Image classification data set "Data" (studio-fluffy/FluffyBird on GitHub). Class labels (3): egg ellipse shape, S2 rund, S2 tropfen.

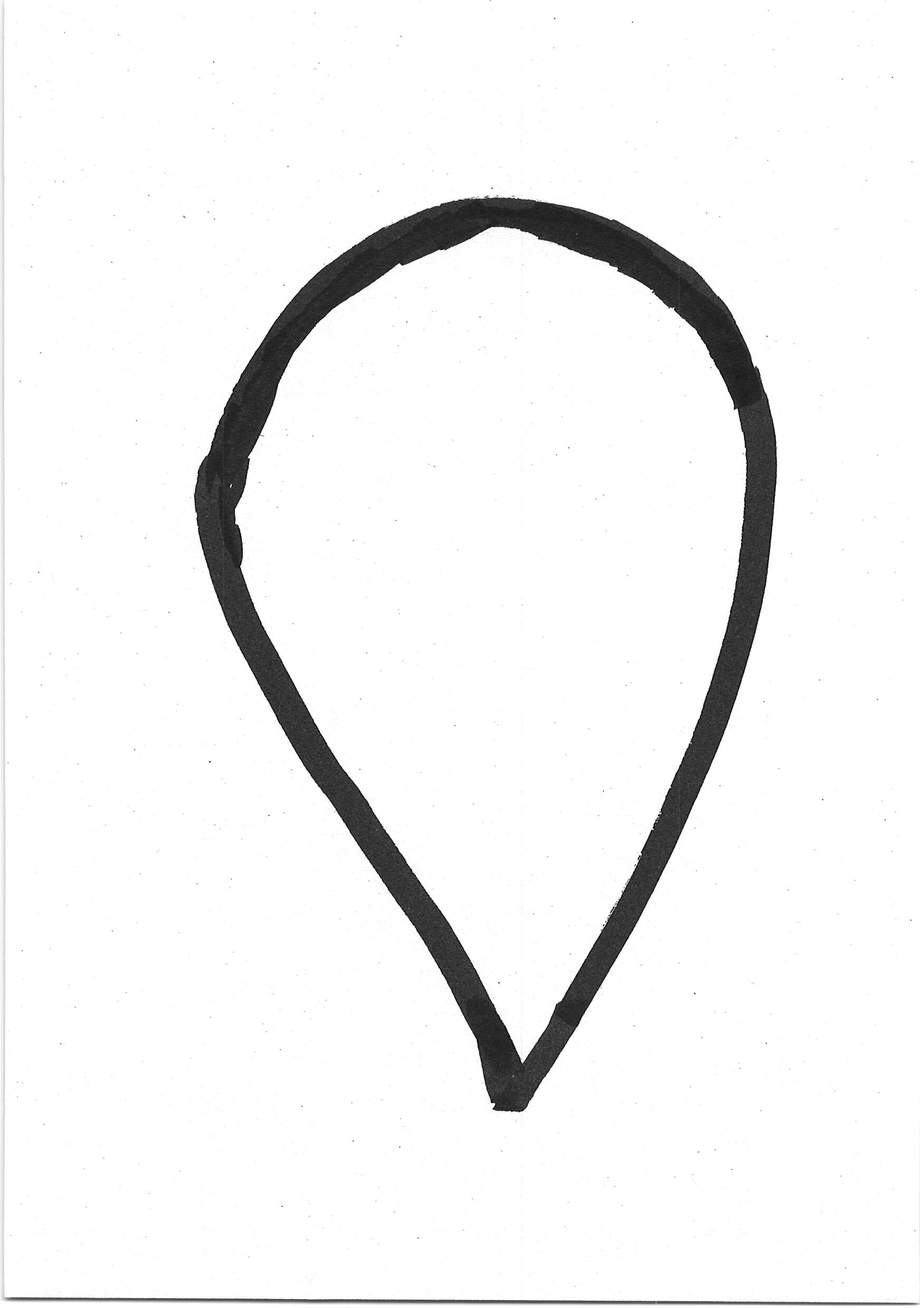
Label: S2 tropfen

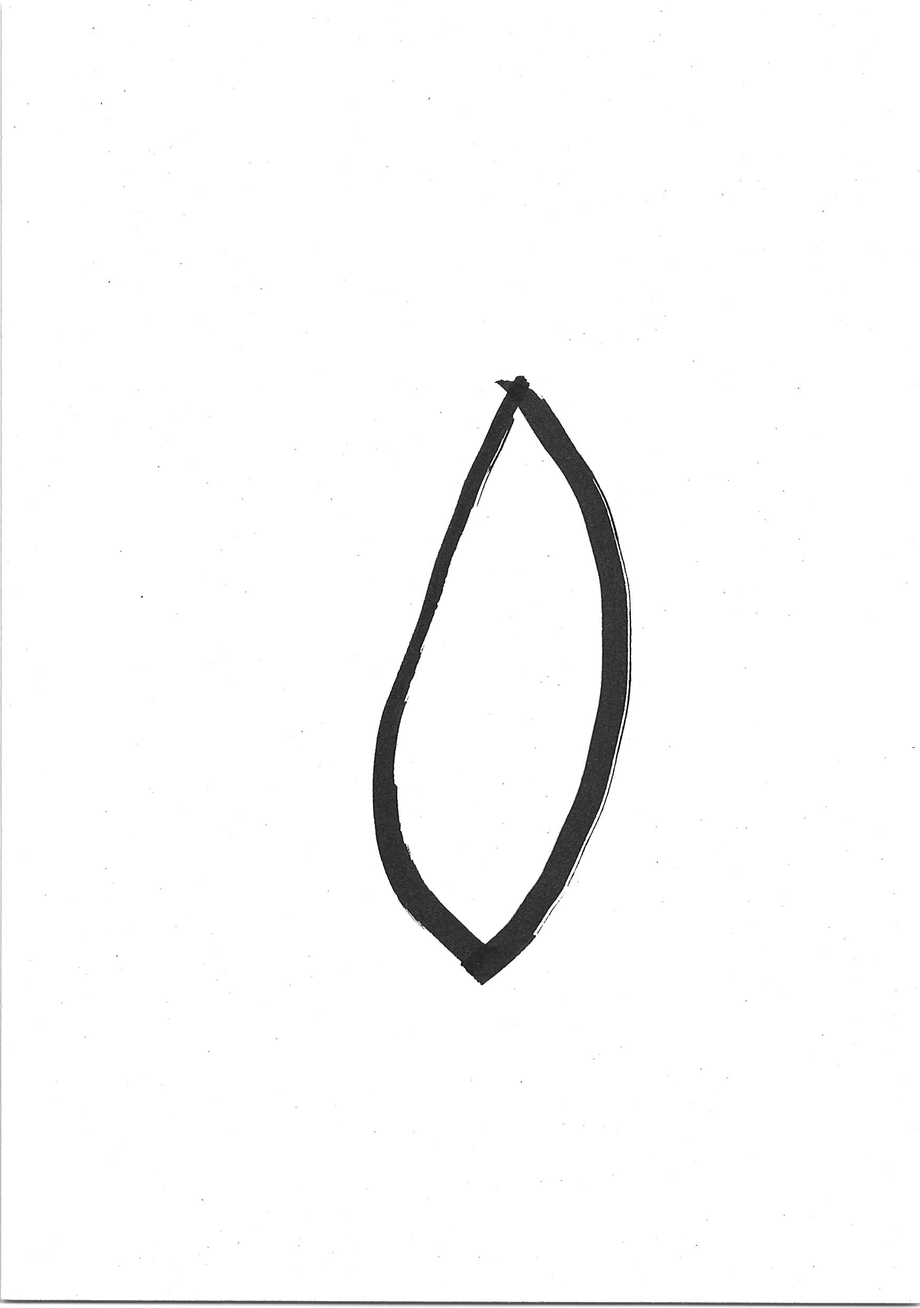
Label: egg ellipse shape

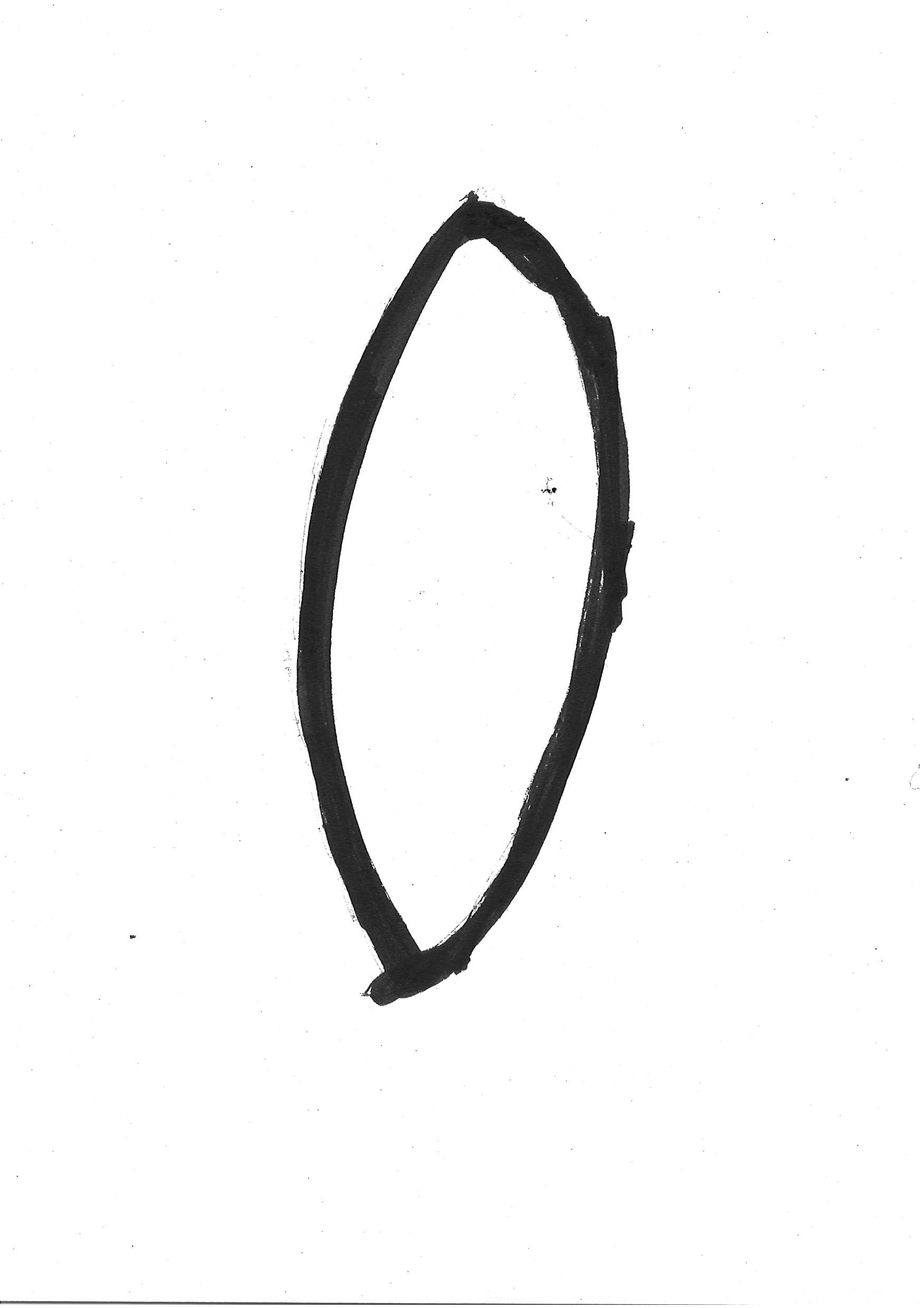
Label: egg ellipse shape

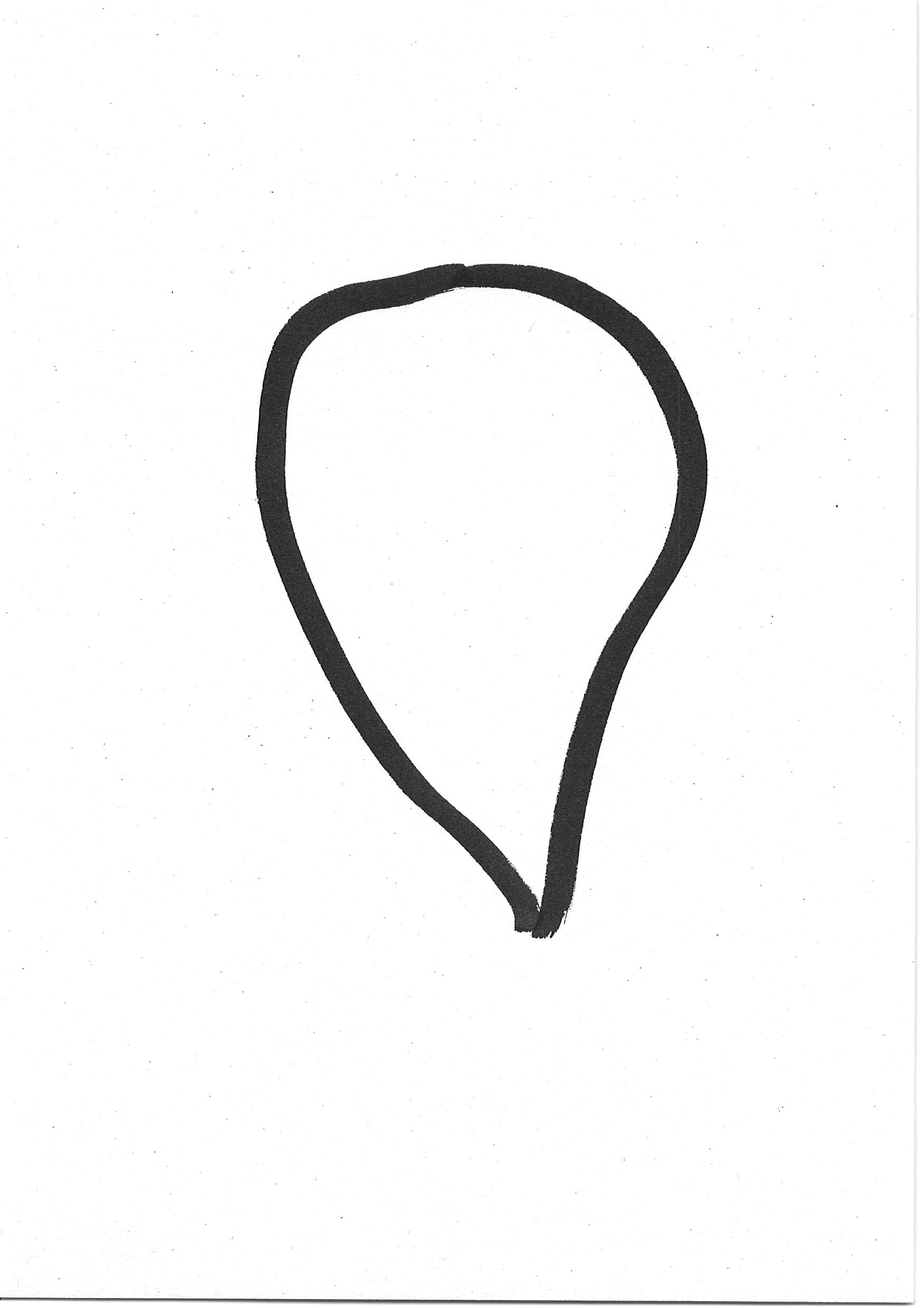
Label: S2 tropfen

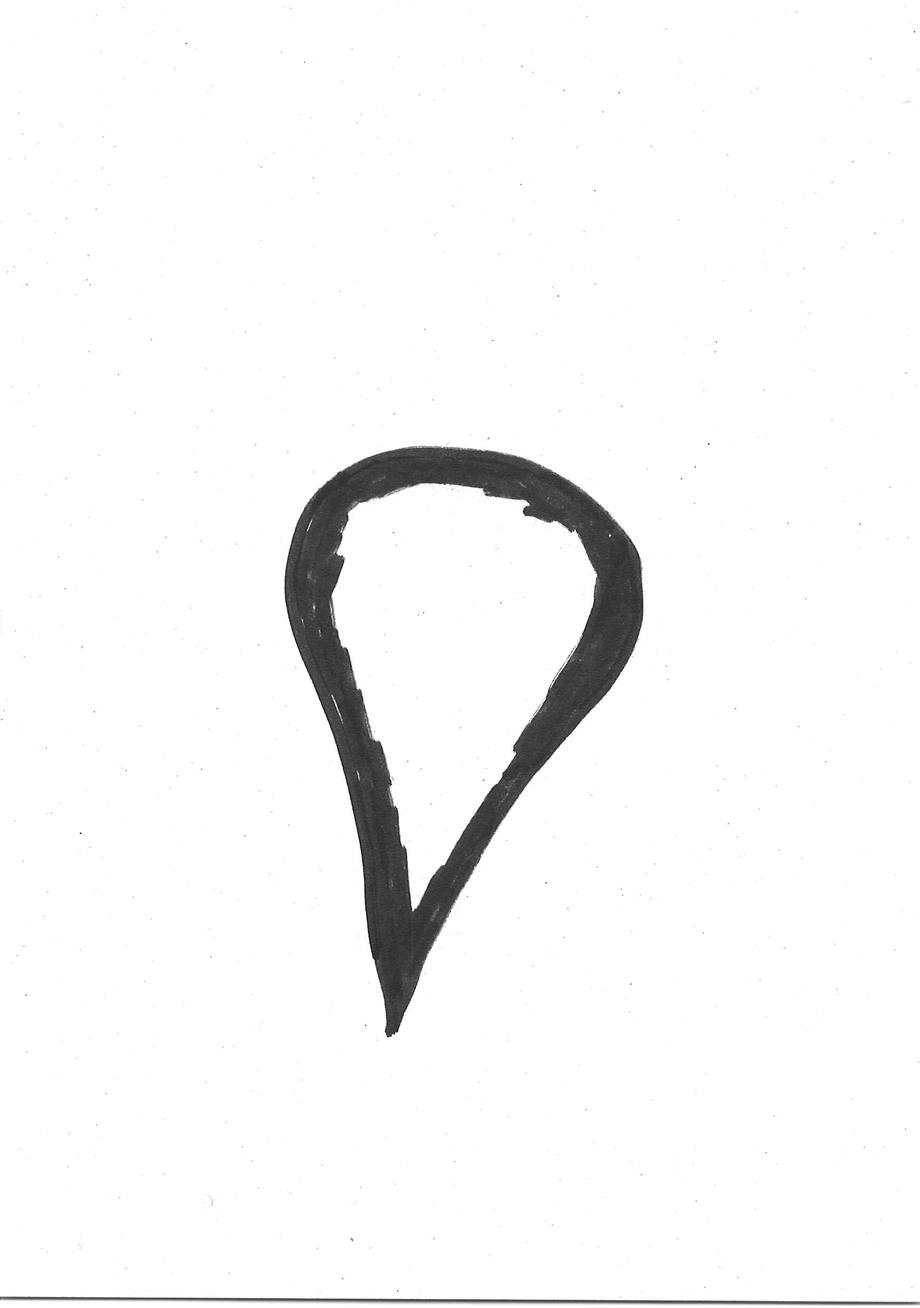
Label: S2 tropfen

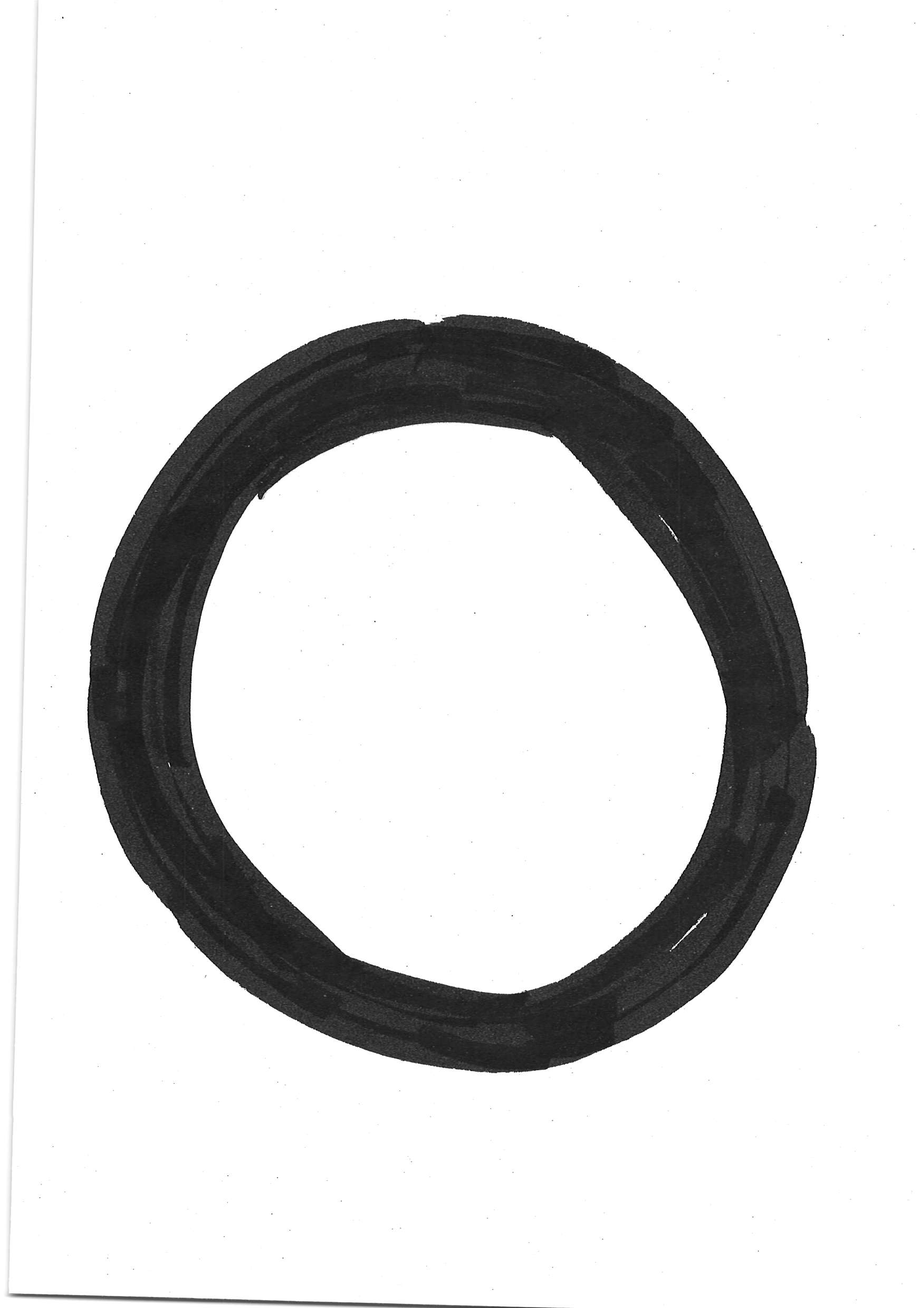
Label: S2 rund
